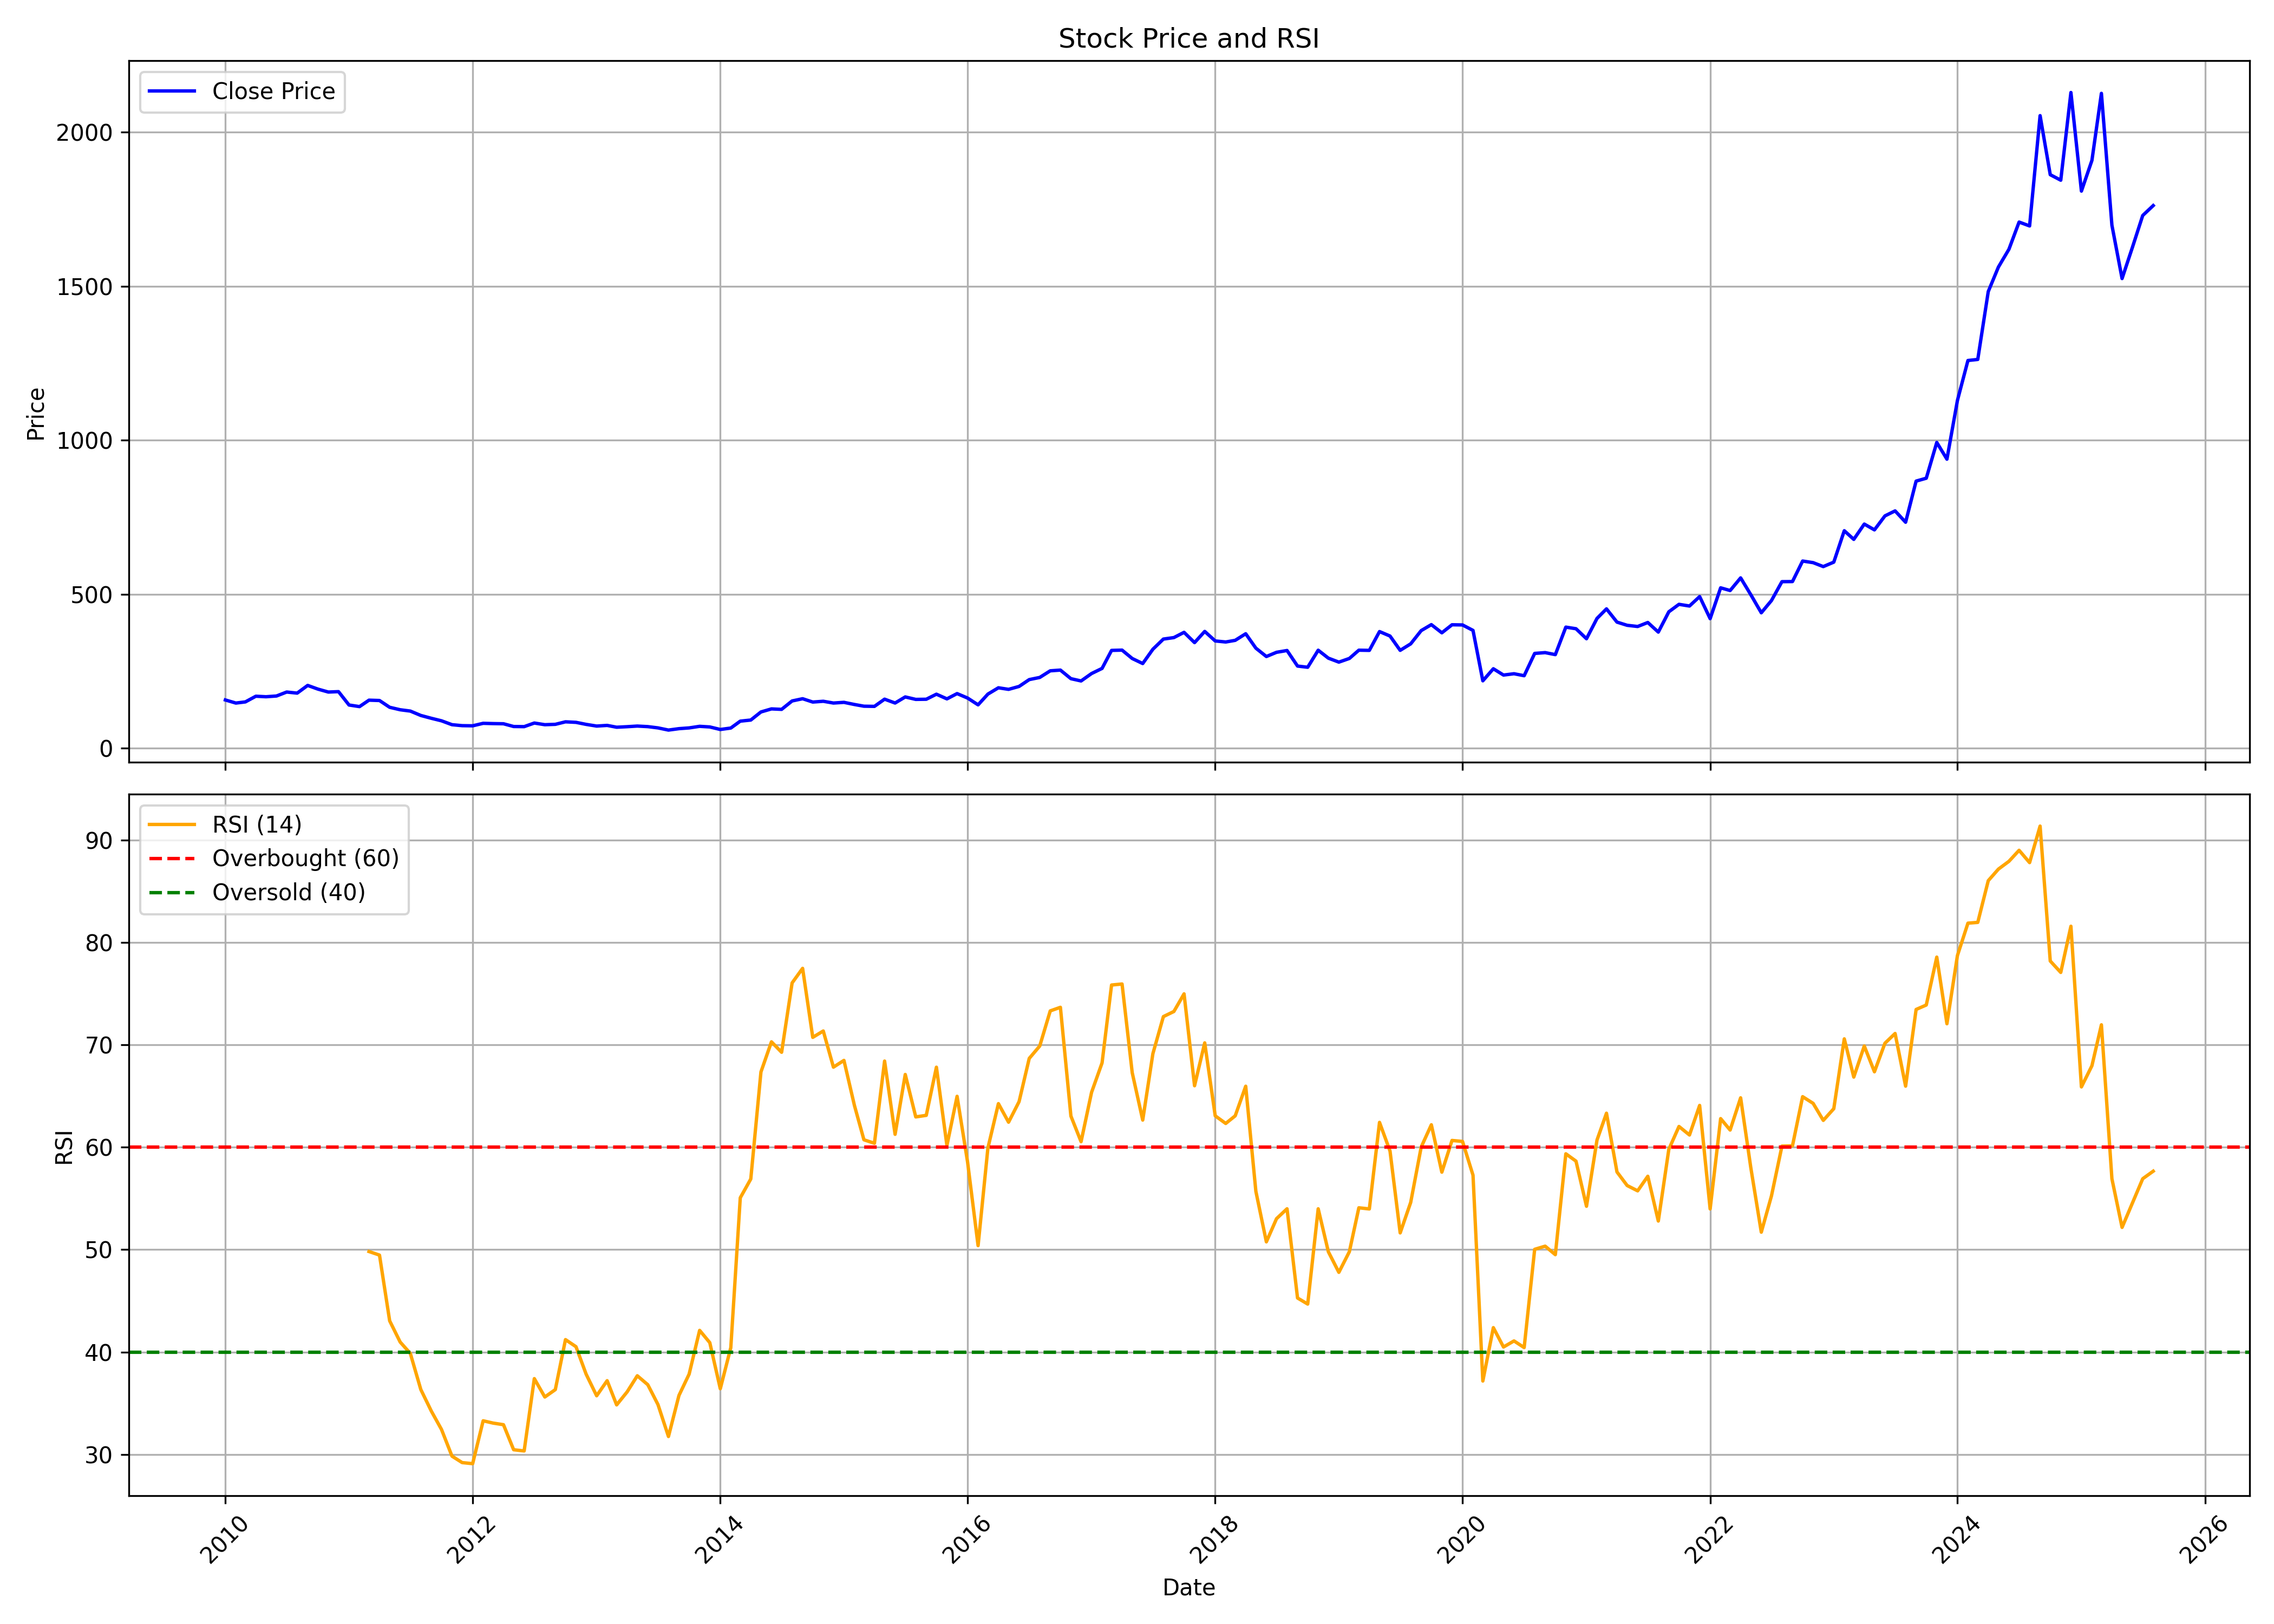

Source data for this figure (header and first rows):
, date, symbol, open, high, low, close, volume, rsi
0, 2010-01-01, BLUESTARCO, 160, 171.4, 146.7, 156.9, 1936570, 
1, 2010-02-01, BLUESTARCO, 158.7, 175.3, 141.7, 146.9, 723744, 
2, 2010-03-01, BLUESTARCO, 146.9, 162.9, 144.7, 150.6, 1043364, 
3, 2010-04-01, BLUESTARCO, 150, 176.9, 149.6, 169.1, 2052682, 
4, 2010-05-01, BLUESTARCO, 172.3, 175.3, 152.9, 167.4, 1497718, 
5, 2010-06-01, BLUESTARCO, 167.4, 179.8, 162.7, 169.8, 1912246, 
6, 2010-07-01, BLUESTARCO, 169.9, 189.4, 169.9, 182.7, 2736798, 
7, 2010-08-01, BLUESTARCO, 174.8, 197.3, 171.5, 179.2, 1038080, 
8, 2010-09-01, BLUESTARCO, 177.6, 220.7, 177.6, 204.2, 2128246, 
9, 2010-10-01, BLUESTARCO, 205.6, 215.4, 184, 192.3, 1369348, 
10, 2010-11-01, BLUESTARCO, 189.8, 198.1, 160.7, 182.6, 1151442, 
11, 2010-12-01, BLUESTARCO, 178.8, 188.9, 167.7, 184, 891522, 
12, 2011-01-01, BLUESTARCO, 184, 188.1, 132.7, 140.6, 3001768, 
13, 2011-02-01, BLUESTARCO, 141.8, 153.1, 133.8, 135.4, 761124, 
14, 2011-03-01, BLUESTARCO, 136.8, 161.8, 132.7, 156.3, 1128348, 49.81
15, 2011-04-01, BLUESTARCO, 156.5, 161.6, 147.9, 155.2, 403364, 49.46
16, 2011-05-01, BLUESTARCO, 155.2, 156.7, 131, 133.2, 529584, 43.04
17, 2011-06-01, BLUESTARCO, 135.5, 157.8, 122.4, 125.2, 752290, 40.97
18, 2011-07-01, BLUESTARCO, 126.7, 134.1, 116.2, 120.9, 2557822, 39.86
19, 2011-08-01, BLUESTARCO, 123.7, 123.7, 104.6, 106.6, 810622, 36.33
20, 2011-09-01, BLUESTARCO, 106.6, 113.6, 92.8, 97.45, 511312, 34.23
21, 2011-10-01, BLUESTARCO, 97.7, 109.4, 83.16, 89.31, 3125242, 32.44
22, 2011-11-01, BLUESTARCO, 89.33, 89.96, 70.37, 76.68, 962808, 29.83
23, 2011-12-01, BLUESTARCO, 77.47, 81.67, 64.88, 73.54, 2476474, 29.2
24, 2012-01-01, BLUESTARCO, 73.62, 80.49, 68.87, 73.04, 1506838, 29.09
25, 2012-02-01, BLUESTARCO, 73.19, 89.96, 71.53, 81.13, 2269660, 33.28
26, 2012-03-01, BLUESTARCO, 80.92, 88.15, 76.33, 80.27, 2348908, 33.06
27, 2012-04-01, BLUESTARCO, 81.74, 88.84, 78.85, 79.69, 1755964, 32.9
28, 2012-05-01, BLUESTARCO, 79.63, 82.51, 68.44, 70.78, 3674146, 30.45
29, 2012-06-01, BLUESTARCO, 69.73, 75.15, 68, 70.35, 669606, 30.34
30, 2012-07-01, BLUESTARCO, 69.73, 84.15, 69.73, 82.06, 5552316, 37.4
31, 2012-08-01, BLUESTARCO, 83.94, 86.53, 74.9, 76.65, 1680712, 35.6
32, 2012-09-01, BLUESTARCO, 76.22, 80.04, 70.96, 77.84, 1293202, 36.33
33, 2012-10-01, BLUESTARCO, 78.12, 99.95, 77.06, 85.99, 5244020, 41.21
34, 2012-11-01, BLUESTARCO, 85.32, 89.13, 79.18, 84.31, 795158, 40.52
35, 2012-12-01, BLUESTARCO, 84.8, 88.31, 77.4, 77.69, 1080592, 37.83
36, 2013-01-01, BLUESTARCO, 77.9, 80.71, 69.88, 72.21, 2091842, 35.72
37, 2013-02-01, BLUESTARCO, 72.26, 76.09, 70.96, 74.35, 1251538, 37.2
38, 2013-03-01, BLUESTARCO, 74.01, 81.56, 65.68, 68.47, 1300620, 34.83
39, 2013-04-01, BLUESTARCO, 67.54, 72.67, 67.28, 70.18, 441698, 36.1
40, 2013-05-01, BLUESTARCO, 70.18, 76.97, 69.66, 72.23, 1048720, 37.68
41, 2013-06-01, BLUESTARCO, 71.24, 73.08, 66.65, 70.4, 368184, 36.8
42, 2013-07-01, BLUESTARCO, 70.53, 71.39, 64.06, 66.31, 700230, 34.87
43, 2013-08-01, BLUESTARCO, 67.04, 67.55, 57.09, 59.2, 1822744, 31.74
44, 2013-09-01, BLUESTARCO, 60.29, 68.36, 57.14, 63.8, 634138, 35.76
45, 2013-10-01, BLUESTARCO, 63.54, 66.6, 61.78, 66.23, 540288, 37.84
46, 2013-11-01, BLUESTARCO, 67.46, 74.49, 59.4, 71.38, 2654636, 42.11
47, 2013-12-01, BLUESTARCO, 71.42, 75.02, 66.25, 69.34, 2438270, 40.91
48, 2014-01-01, BLUESTARCO, 69.82, 78.87, 60.47, 61.13, 5678926, 36.41
49, 2014-02-01, BLUESTARCO, 60.91, 67.35, 58.78, 65.79, 1296954, 40.42
50, 2014-03-01, BLUESTARCO, 65.73, 90.7, 64.72, 88.18, 4775316, 55.06
51, 2014-04-01, BLUESTARCO, 88.91, 98.06, 86.1, 91.78, 7449808, 56.89
52, 2014-05-01, BLUESTARCO, 91.78, 123.9, 89.94, 118, 2973768, 67.35
53, 2014-06-01, BLUESTARCO, 120.2, 144.6, 119.4, 127.9, 3761576, 70.29
54, 2014-07-01, BLUESTARCO, 129.1, 138.9, 120.6, 126.4, 3190336, 69.27
55, 2014-08-01, BLUESTARCO, 127.3, 163.4, 125.4, 153.7, 4862156, 76.04
56, 2014-09-01, BLUESTARCO, 153.7, 167.7, 147, 161, 3946542, 77.47
57, 2014-10-01, BLUESTARCO, 162.6, 167, 147, 150.2, 1944506, 70.73
58, 2014-11-01, BLUESTARCO, 150.2, 172.2, 149.4, 152.7, 3011104, 71.35
59, 2014-12-01, BLUESTARCO, 153.5, 156.3, 128.8, 147, 2852658, 67.82
... 128 more rows
